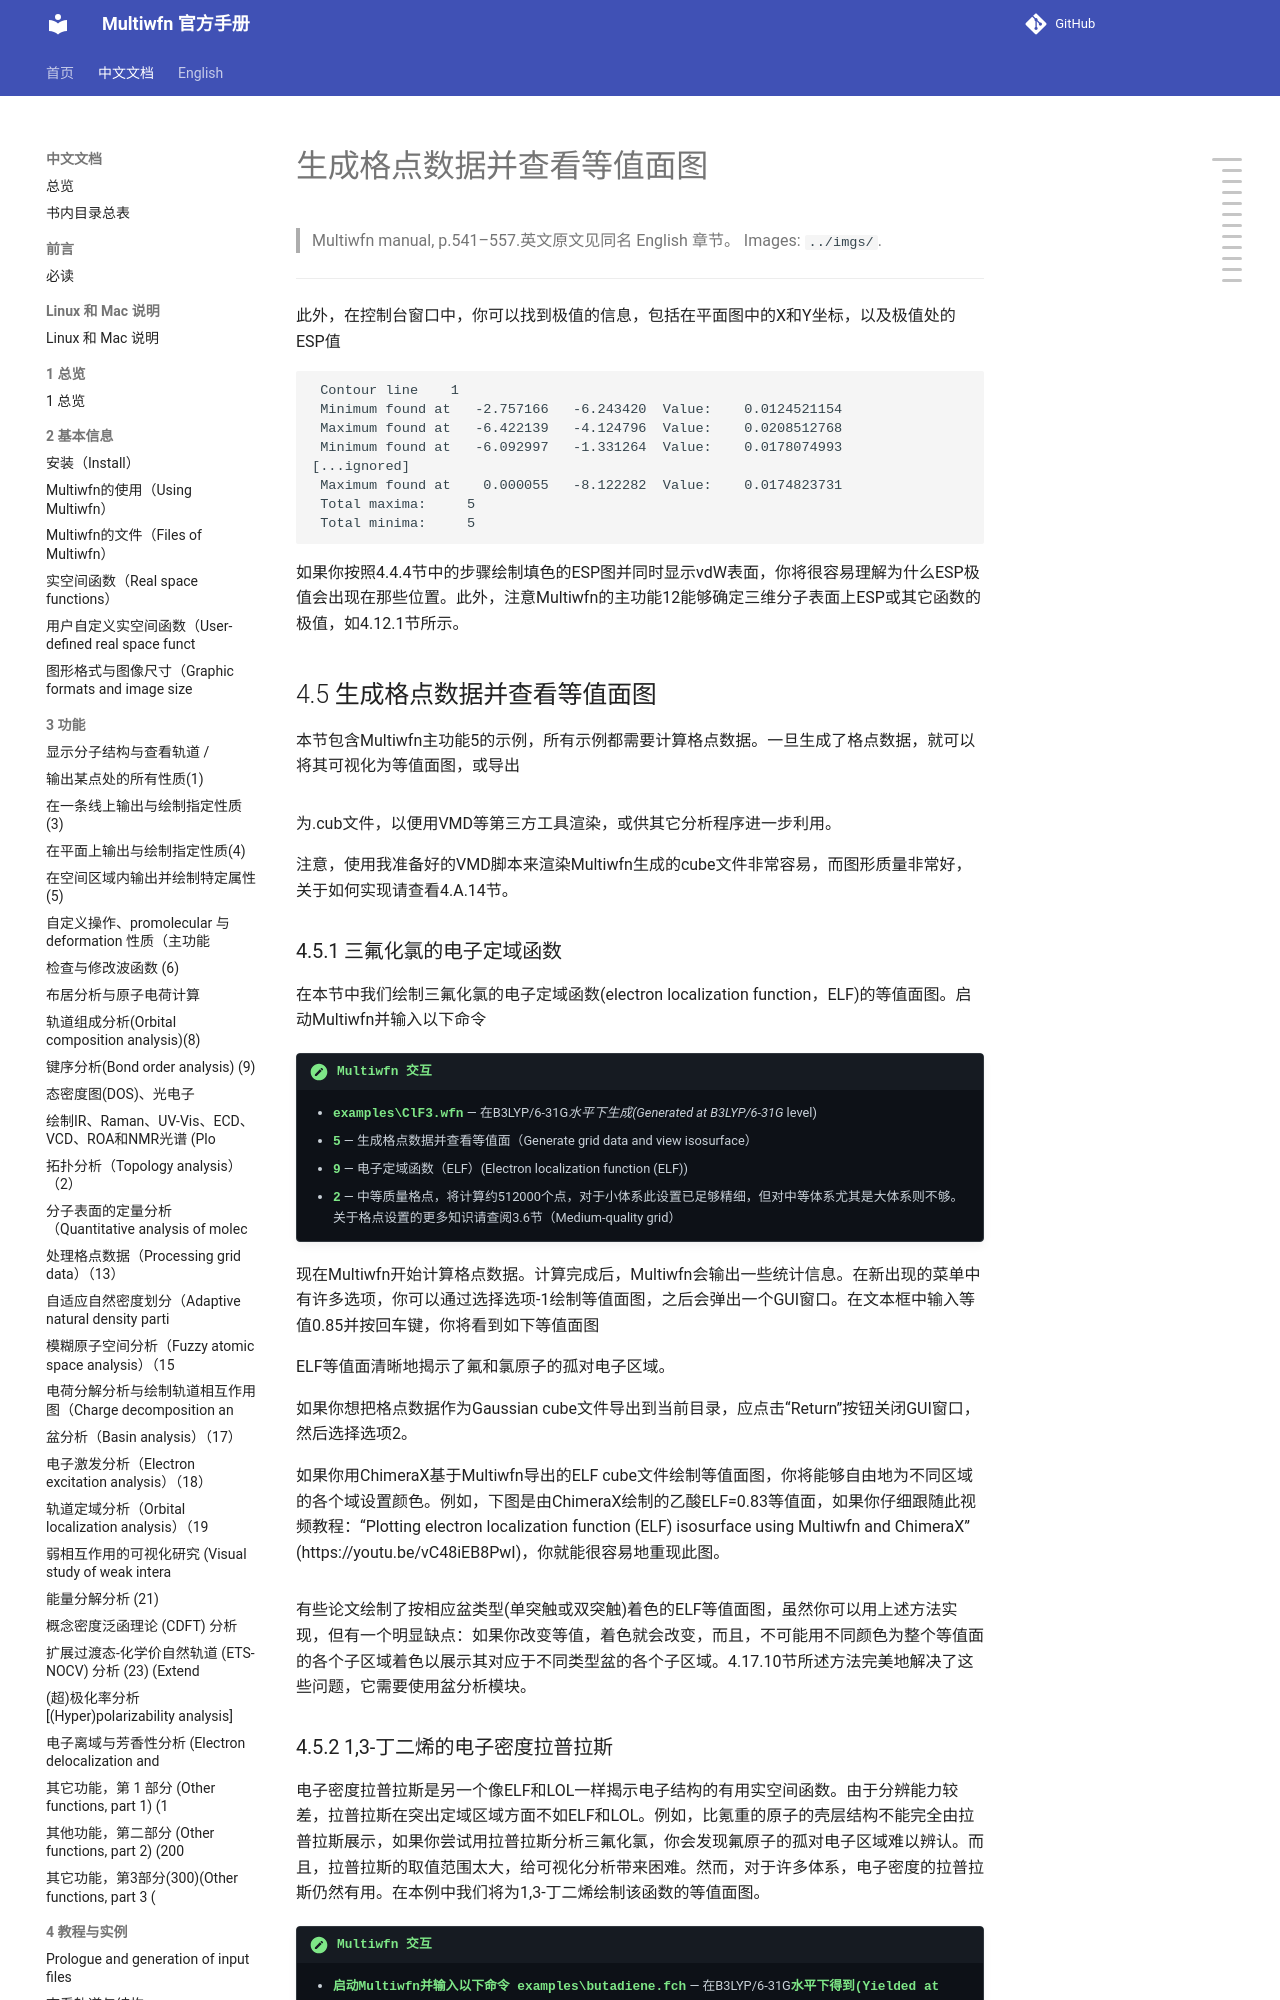

repository: wxyhgk/multiwfn-docs · page: zh/zh_46_4-5-generate-grid-data-and-view-isosurface-map.html · generator: mkdocs

# 生成格点数据并查看等值面图

> Multiwfn manual, p.541–557.英文原文见同名 English 章节。 Images: `../imgs/`.

---

<!-- p.541 -->



此外，在控制台窗口中，你可以找到极值的信息，包括在平面图中的X和Y坐标，以及极值处的ESP值


```text
 Contour line    1
 Minimum found at   -2.757166   -6.243420  Value:    0.0124521154
 Maximum found at   -6.422139   -4.124796  Value:    0.0208512768
 Minimum found at   -6.092997   -1.331264  Value:    0.0178074993
[...ignored]
 Maximum found at    0.000055   -8.122282  Value:    0.0174823731
 Total maxima:     5
 Total minima:     5
```

如果你按照4.4.4节中的步骤绘制填色的ESP图并同时显示vdW表面，你将很容易理解为什么ESP极值会出现在那些位置。此外，注意Multiwfn的主功能12能够确定三维分子表面上ESP或其它函数的极值，如4.12.1节所示。


## 4.5 生成格点数据并查看等值面图

本节包含Multiwfn主功能5的示例，所有示例都需要计算格点数据。一旦生成了格点数据，就可以将其可视化为等值面图，或导出


![](../imgs/p541_153.png)

<!-- p.542 -->



为.cub文件，以便用VMD等第三方工具渲染，或供其它分析程序进一步利用。

注意，使用我准备好的VMD脚本来渲染Multiwfn生成的cube文件非常容易，而图形质量非常好，关于如何实现请查看4.A.14节。


### 4.5.1 三氟化氯的电子定域函数

在本节中我们绘制三氟化氯的电子定域函数(electron localization function，ELF)的等值面图。启动Multiwfn并输入以下命令

!!! terminal "Multiwfn 交互"

    - **examples\ClF3.wfn** — 在B3LYP/6-31G*水平下生成(Generated at B3LYP/6-31G* level)
    - **5** — 生成格点数据并查看等值面（Generate grid data and view isosurface）
    - **9** — 电子定域函数（ELF）(Electron localization function (ELF))
    - **2** — 中等质量格点，将计算约512000个点，对于小体系此设置已足够精细，但对中等体系尤其是大体系则不够。关于格点设置的更多知识请查阅3.6节（Medium-quality grid）

现在Multiwfn开始计算格点数据。计算完成后，Multiwfn会输出一些统计信息。在新出现的菜单中有许多选项，你可以通过选择选项-1绘制等值面图，之后会弹出一个GUI窗口。在文本框中输入等值0.85并按回车键，你将看到如下等值面图

ELF等值面清晰地揭示了氟和氯原子的孤对电子区域。

如果你想把格点数据作为Gaussian cube文件导出到当前目录，应点击“Return”按钮关闭GUI窗口，然后选择选项2。

如果你用ChimeraX基于Multiwfn导出的ELF cube文件绘制等值面图，你将能够自由地为不同区域的各个域设置颜色。例如，下图是由ChimeraX绘制的乙酸ELF=0.83等值面，如果你仔细跟随此视频教程：“Plotting electron localization function (ELF) isosurface using Multiwfn and ChimeraX”(https://youtu.be/vC48iEB8PwI)，你就能很容易地重现此图。


![](../imgs/p542_154.png)

<!-- p.543 -->



有些论文绘制了按相应盆类型(单突触或双突触)着色的ELF等值面图，虽然你可以用上述方法实现，但有一个明显缺点：如果你改变等值，着色就会改变，而且，不可能用不同颜色为整个等值面的各个子区域着色以展示其对应于不同类型盆的各个子区域。4.17.10节所述方法完美地解决了这些问题，它需要使用盆分析模块。
